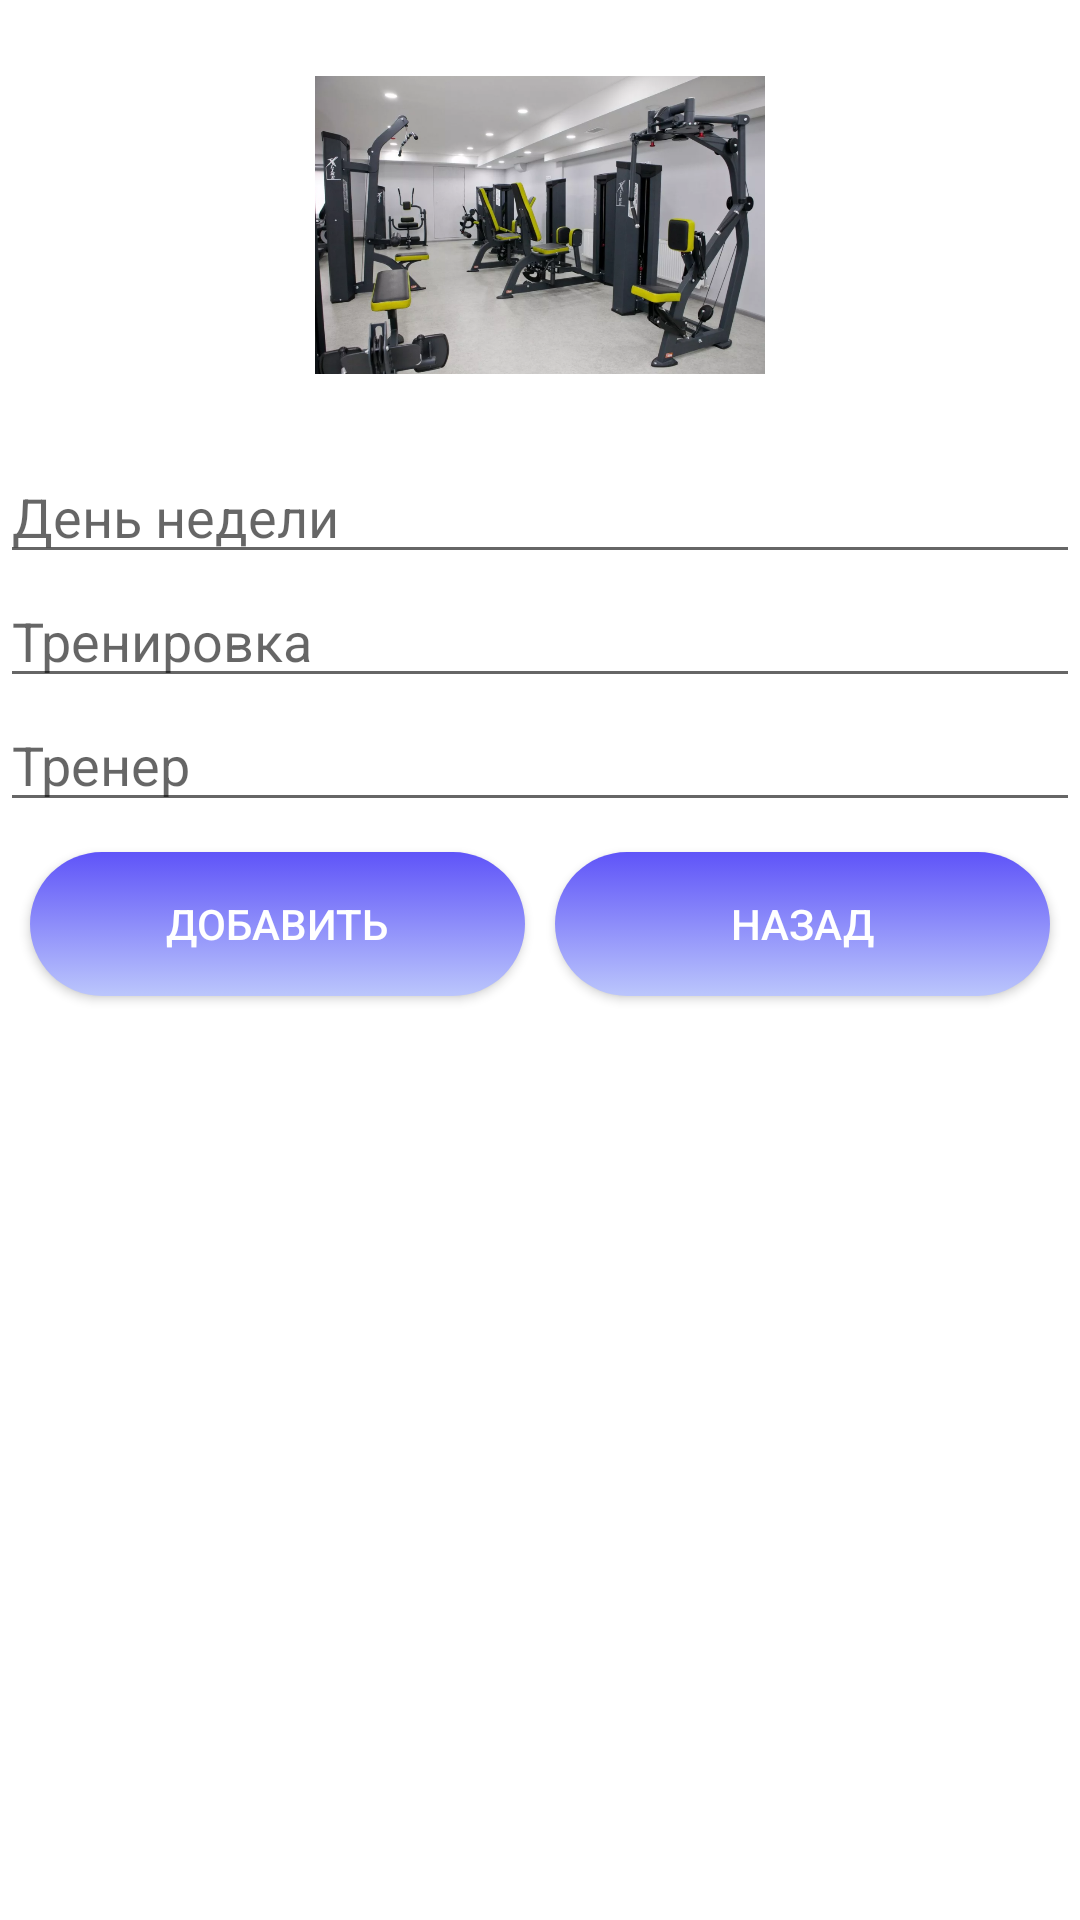

Here is an Android app screen rendered from its layout file. Give the layout XML and the strings, colors and styles it references.
<!-- AndroidManifest.xml: application theme Theme.ZhulinaAPi -->
<!-- res/layout/activity_add_data.xml -->
<?xml version="1.0" encoding="utf-8"?>
<androidx.constraintlayout.widget.ConstraintLayout xmlns:android="http://schemas.android.com/apk/res/android"
    xmlns:app="http://schemas.android.com/apk/res-auto"
    xmlns:tools="http://schemas.android.com/tools"
    android:layout_width="match_parent"
    android:layout_height="match_parent"
    tools:context=".AddData">

    <ImageView
        android:id="@+id/imageView"
        android:layout_width="150dp"
        android:layout_height="150dp"
        app:layout_constraintBottom_toTopOf="@id/day"
        app:layout_constraintEnd_toEndOf="parent"
        app:layout_constraintStart_toStartOf="parent"
        app:layout_constraintTop_toTopOf="parent"
        app:srcCompat="@drawable/photo" />

    <EditText
        android:id="@+id/day"
        android:layout_width="0dp"
        android:layout_height="wrap_content"
        android:hint="@string/day"
        app:layout_constraintBottom_toTopOf="@id/wotkout"
        app:layout_constraintEnd_toEndOf="parent"
        app:layout_constraintStart_toStartOf="parent"
        app:layout_constraintTop_toBottomOf="@id/imageView" />

    <EditText
        android:id="@+id/wotkout"
        android:layout_width="0dp"
        android:layout_height="wrap_content"
        android:hint="@string/workout"
        app:layout_constraintBottom_toTopOf="@id/trainer"
        app:layout_constraintEnd_toEndOf="parent"
        app:layout_constraintStart_toStartOf="parent"
        app:layout_constraintTop_toBottomOf="@id/day" />

    <EditText
        android:id="@+id/trainer"
        android:layout_width="0dp"
        android:layout_height="wrap_content"
        android:hint="@string/trainer"
        app:layout_constraintBottom_toTopOf="@id/btnAdd"
        app:layout_constraintEnd_toEndOf="parent"
        app:layout_constraintStart_toStartOf="parent"
        app:layout_constraintTop_toBottomOf="@id/wotkout" />

    <android.widget.Button
        android:id="@+id/btnAdd"
        android:layout_width="0dp"
        android:layout_height="wrap_content"
        android:layout_marginLeft="10dp"
        android:layout_marginTop="10dp"
        android:layout_marginRight="5dp"
        android:text="@string/add"
        android:background="@drawable/style_button"
        android:textColor="@android:color/white"
        app:layout_constraintEnd_toStartOf="@id/btnBack"
        app:layout_constraintStart_toStartOf="parent"
        app:layout_constraintTop_toBottomOf="@id/trainer" />

    <android.widget.Button
        android:id="@+id/btnBack"
        android:layout_width="0dp"
        android:layout_height="wrap_content"
        android:layout_marginLeft="5dp"
        android:layout_marginTop="10dp"
        android:layout_marginRight="10dp"
        android:text="@string/back"
        android:background="@drawable/style_button"
        android:textColor="@android:color/white"
        app:layout_constraintEnd_toEndOf="parent"
        app:layout_constraintStart_toEndOf="@id/btnAdd"
        app:layout_constraintTop_toBottomOf="@id/trainer" />

</androidx.constraintlayout.widget.ConstraintLayout>
<!-- resources referenced by this layout -->
<resources>
  <!-- drawable photo: png bitmap (drawable, 961039 bytes) -->
  <!-- drawable style_button (drawable) -->
  <?xml version="1.0" encoding="utf-8"?>
  <selector xmlns:android="http://schemas.android.com/apk/res/android">
      <item>
          <shape android:shape="rectangle">
              <gradient
                  android:startColor="#5F54F8"
                  android:endColor="#FFBBC6FC"
                  android:angle="270" />
              <stroke
                  android:width="0dp"
                  android:color="#04C" />
              <corners
                  android:radius="90dp" />
              <padding
                  android:left="10dp"
                  android:top="10dp"
                  android:right="10dp"
                  android:bottom="10dp" />
          </shape>
      </item>
  </selector>
  <string name="add">Добавить</string>
  <string name="back">Назад</string>
  <string name="day">День недели</string>
  <string name="trainer">Тренер</string>
  <string name="workout">Тренировка</string>
  <style name="Theme.ZhulinaAPi" parent="Theme.MaterialComponents.DayNight.DarkActionBar">
          
          <item name="colorPrimary">@color/purple_500</item>
          <item name="colorPrimaryVariant">@color/purple_700</item>
          <item name="colorOnPrimary">@color/white</item>
          
          <item name="colorSecondary">@color/teal_200</item>
          <item name="colorSecondaryVariant">@color/teal_700</item>
          <item name="colorOnSecondary">@color/black</item>
          
          <item name="android:statusBarColor">?attr/colorPrimaryVariant</item>
          
      </style>
  <color name="purple_500">#FF6290EE</color>
  <color name="purple_700">#5F54F8</color>
  <color name="white">#FFFFFFFF</color>
  <color name="teal_200">#FF03DAC5</color>
  <color name="teal_700">#FF018786</color>
  <color name="black">#FF000000</color>
</resources>
